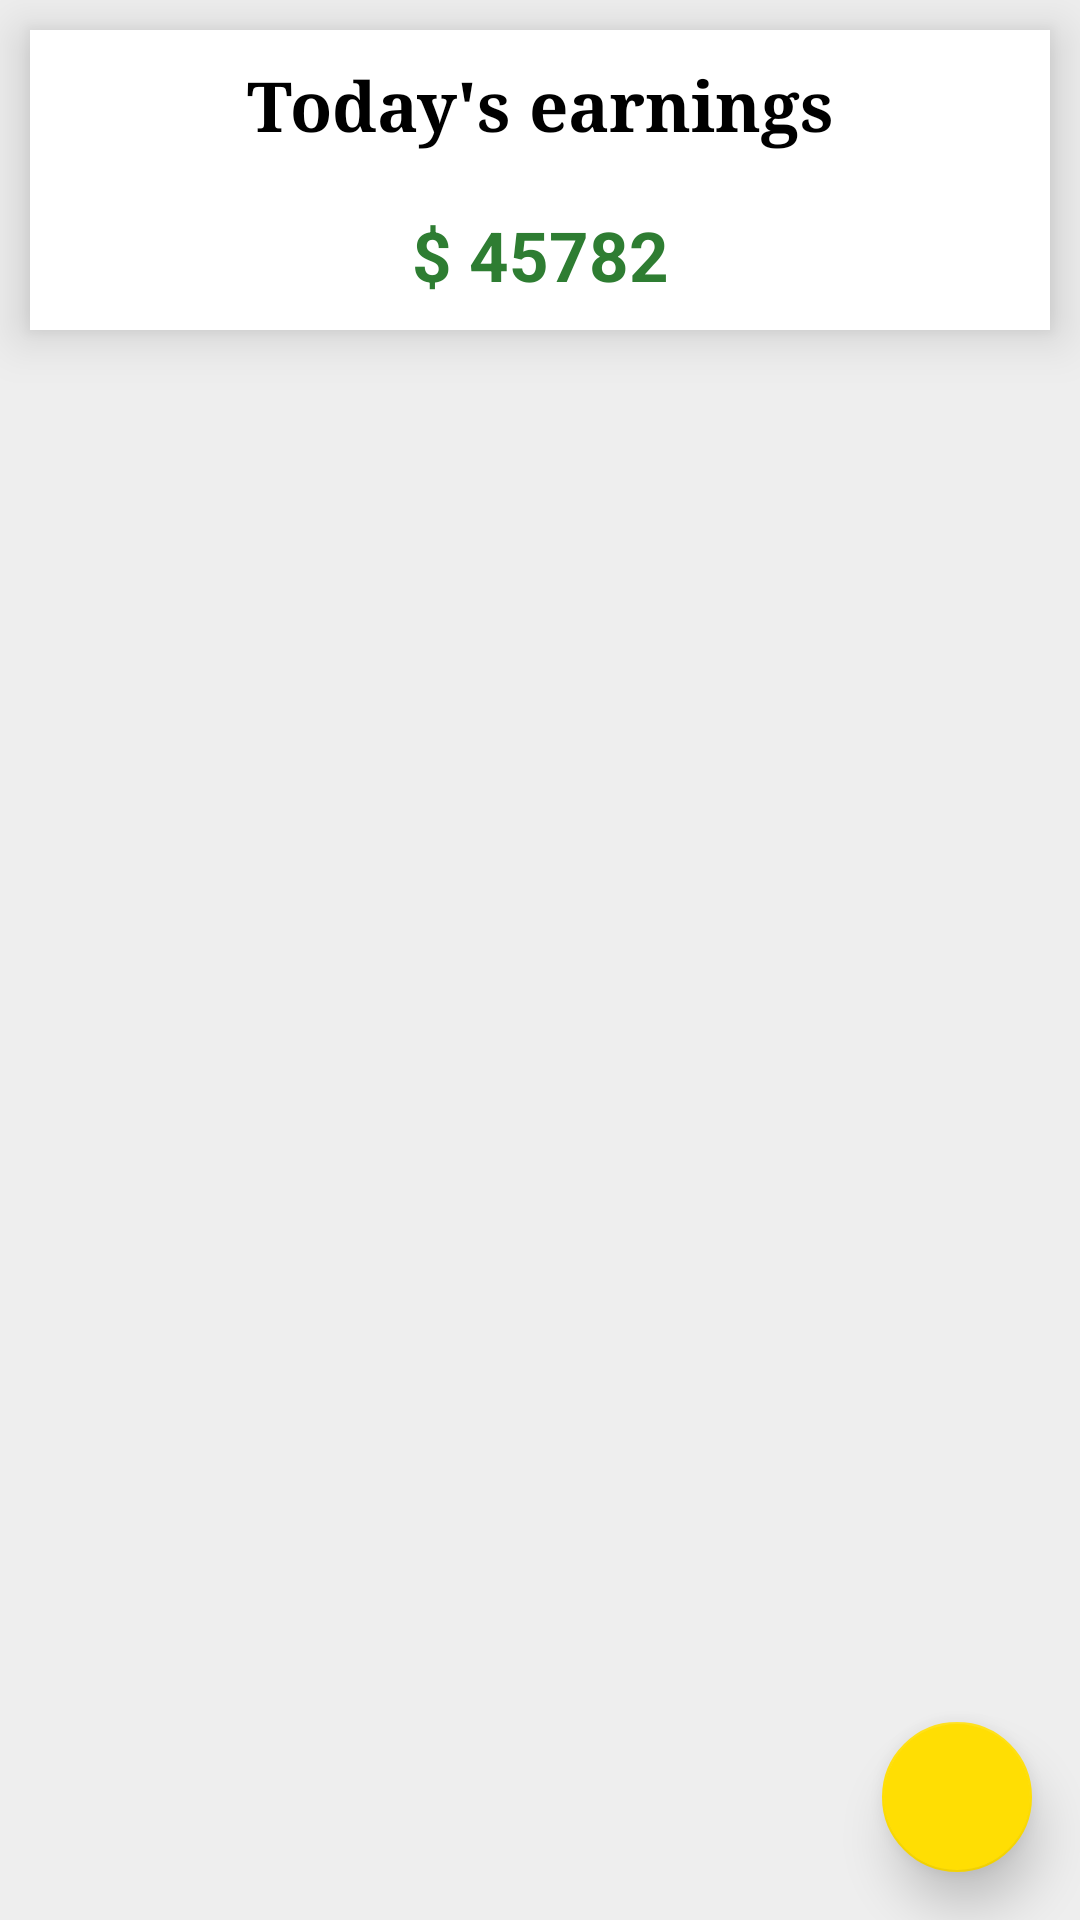

This screen was rendered from an Android layout file. Write that file and the resources it references.
<!-- AndroidManifest.xml: application theme AppTheme -->
<!-- res/layout/fragment_today_earning.xml -->
<?xml version="1.0" encoding="utf-8"?>
<FrameLayout xmlns:android="http://schemas.android.com/apk/res/android"
    xmlns:tools="http://schemas.android.com/tools"
    android:layout_width="match_parent"
    android:layout_height="match_parent"
    xmlns:app="http://schemas.android.com/apk/res-auto"
    tools:context=".earnings.TodayEarningsFragment"
    android:background="#EEEEEE">

    <android.support.design.widget.CoordinatorLayout xmlns:android="http://schemas.android.com/apk/res/android"
        xmlns:app="http://schemas.android.com/apk/res-auto"
        android:layout_width="match_parent"
        android:layout_height="match_parent">

        <android.support.design.widget.FloatingActionButton
            android:id="@+id/fab"
            android:layout_width="50dp"
            android:layout_height="50dp"
            android:layout_gravity="bottom|end"
            android:layout_margin="@dimen/fab_margin"
            app:backgroundTint="@color/mainColorYellow"
            app:elevation="10dp"
            app:fabCustomSize="50dp"
            app:srcCompat="@drawable/ic_add" />

        <RelativeLayout
            android:layout_width="match_parent"
            android:layout_height="match_parent">

                <LinearLayout
                    android:id="@+id/linear_layout_today_earnings"
                    android:layout_width="match_parent"
                    android:layout_height="100dp"
                    android:layout_margin="10dp"
                    android:orientation="vertical"
                    android:background="#FFFFFF"
                    android:elevation="10dp">

                    <TextView
                        android:id="@+id/today_title"
                        android:layout_width="match_parent"
                        android:layout_height="50dp"
                        android:layout_gravity="top"
                        android:fontFamily="serif"
                        android:gravity="center"
                        android:text="Today's earnings"
                        android:textColor="@android:color/black"
                        android:textSize="23sp"
                        android:textStyle="bold" />

                    <TextView
                        android:id="@+id/today_amount"
                        android:layout_width="match_parent"
                        android:layout_height="50dp"
                        android:layout_gravity="top"
                        android:gravity="center"
                        android:text="$ 45782"
                        android:textColor="@color/moneyColor"
                        android:textSize="23sp"
                        android:textStyle="bold" />

                </LinearLayout>

            <android.support.v7.widget.RecyclerView
                android:id="@+id/today_recycler_view"
                android:layout_width="match_parent"
                android:layout_height="match_parent"
                android:layout_below="@+id/linear_layout_today_earnings"
                android:scrollbars="vertical" />
        </RelativeLayout>
    </android.support.design.widget.CoordinatorLayout>

</FrameLayout>
<!-- resources referenced by this layout -->
<resources>
  <color name="mainColorYellow">#FFDE03</color>
  <color name="moneyColor">#2E7D32</color>
  <dimen name="fab_margin">16dp</dimen>
  <style name="AppTheme" parent="Theme.AppCompat.Light.DarkActionBar">
          
          <item name="colorPrimary">@color/colorPrimary</item>
          <item name="colorPrimaryDark">@color/statusBarColor</item>
          <item name="colorAccent">@color/colorAccent</item>
      </style>
  <color name="colorPrimary">#665200</color>
  <color name="statusBarColor">#c7ad00</color>
  <color name="colorAccent">#FF4081</color>
</resources>
